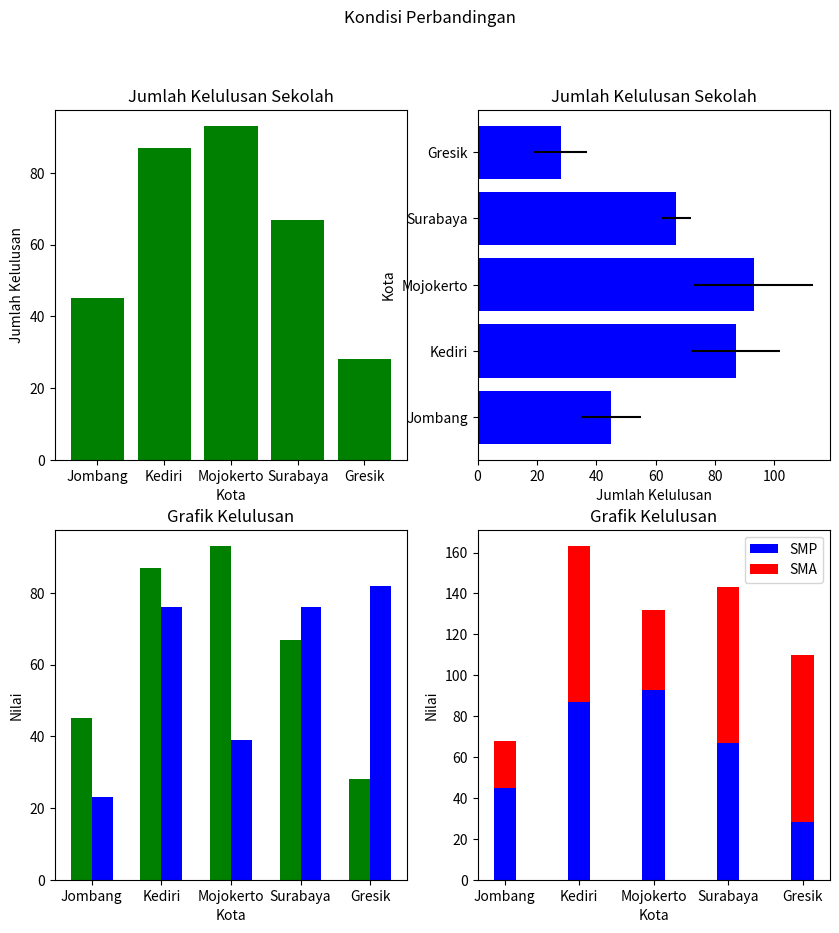

This chart was generated by the following Python code:
#Bentuk Plotting Bar Grafik
import matplotlib.pyplot as plt
import numpy as np

div=["Jombang","Kediri","Mojokerto","Surabaya","Gresik"]
nil1=[45,87,93,67,28]
nil2=[23,76,39,76,82]
var=[10,15,20,5,9]

index=np.arange(5)
lebar=0.30

plt.figure(figsize=(10,10))

plt.subplot(2,2,1)
plt.bar(div,nil1,color="green")
plt.title("Jumlah Kelulusan Sekolah")
plt.xlabel("Kota")
plt.ylabel("Jumlah Kelulusan")

plt.subplot(2,2,2)
plt.barh(div,nil1,xerr=var,color="blue")
plt.title("Jumlah Kelulusan Sekolah")
plt.xlabel("Jumlah Kelulusan")
plt.ylabel("Kota")

plt.subplot(2,2,3)
plt.bar(index,nil1,lebar,color="green",label="SMP")
plt.bar(index+lebar,nil2,lebar,color="blue",label="SMA")
plt.title("Grafik Kelulusan")
plt.ylabel("Nilai")
plt.xlabel("Kota")
plt.xticks(index+lebar/2,div)

plt.subplot(2,2,4)
plt.bar(index,nil1,lebar,color="blue",label="SMP")
plt.bar(index,nil2,lebar,color="red",label="SMA",bottom=nil1)
plt.title("Grafik Kelulusan")
plt.ylabel("Nilai")
plt.xlabel("Kota")
plt.xticks(index,div)

plt.suptitle("Kondisi Perbandingan")
plt.legend(loc="best")
plt.show()
